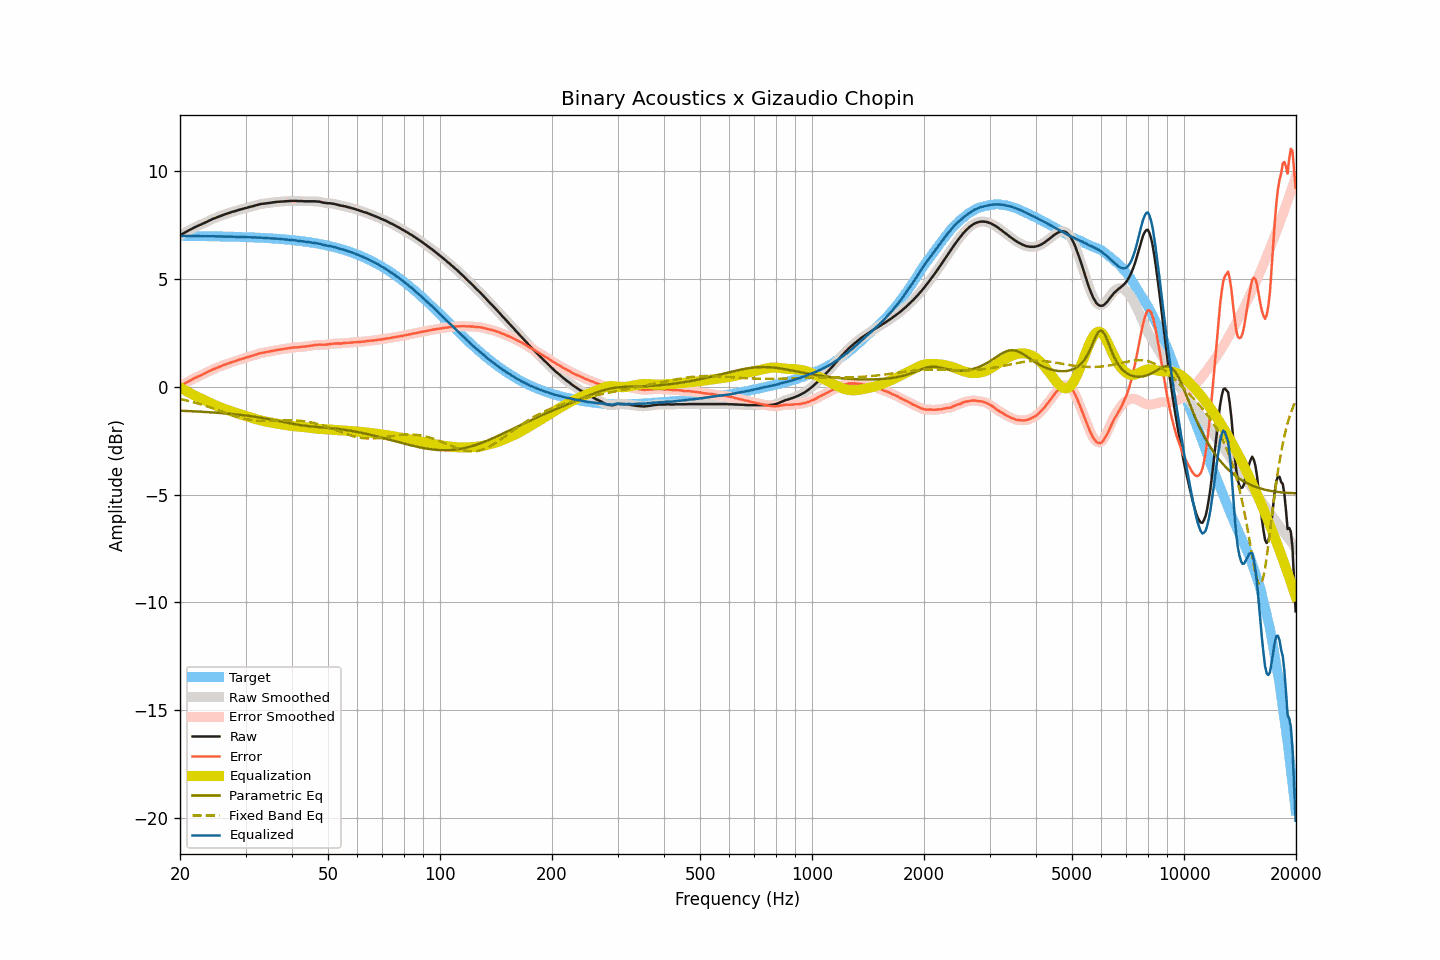

The data file committed next to this chart (first rows):
frequency, raw, smoothed, error, error_smoothed, equalization, parametric_eq, fixed_band_eq, equalized_raw, equalized_smoothed, target
20.00, 7.03, 7.03, 0.03, 0.02, -0.02, -1.11, -0.56, 7.01, 7.00, 7.00
20.20, 7.07, 7.07, 0.07, 0.07, -0.07, -1.11, -0.58, 7.00, 7.00, 7.00
20.40, 7.12, 7.12, 0.12, 0.11, -0.11, -1.11, -0.60, 7.01, 7.00, 7.00
20.61, 7.16, 7.16, 0.16, 0.16, -0.16, -1.12, -0.61, 7.00, 7.00, 7.00
20.81, 7.20, 7.20, 0.20, 0.20, -0.20, -1.12, -0.63, 7.00, 7.00, 7.00
21.02, 7.24, 7.24, 0.24, 0.24, -0.24, -1.12, -0.65, 7.00, 7.00, 7.00
21.23, 7.28, 7.28, 0.28, 0.28, -0.28, -1.13, -0.67, 7.00, 7.00, 7.00
21.44, 7.32, 7.32, 0.32, 0.32, -0.32, -1.13, -0.69, 7.00, 7.00, 7.00
21.66, 7.36, 7.36, 0.36, 0.36, -0.36, -1.13, -0.71, 7.00, 7.00, 7.00
21.87, 7.40, 7.40, 0.40, 0.40, -0.40, -1.14, -0.73, 7.00, 7.00, 7.00
22.09, 7.43, 7.43, 0.43, 0.44, -0.43, -1.14, -0.75, 7.00, 7.00, 7.00
22.31, 7.47, 7.47, 0.47, 0.47, -0.47, -1.15, -0.77, 7.00, 7.00, 7.00
22.54, 7.50, 7.50, 0.50, 0.51, -0.51, -1.15, -0.79, 6.99, 6.99, 7.00
22.76, 7.53, 7.53, 0.54, 0.54, -0.54, -1.15, -0.81, 6.99, 6.99, 6.99
22.99, 7.57, 7.57, 0.58, 0.57, -0.58, -1.16, -0.84, 6.99, 6.99, 6.99
23.22, 7.60, 7.60, 0.61, 0.61, -0.61, -1.16, -0.86, 6.99, 6.99, 6.99
23.45, 7.64, 7.64, 0.65, 0.65, -0.65, -1.17, -0.88, 6.99, 6.99, 6.99
23.69, 7.67, 7.67, 0.68, 0.68, -0.68, -1.17, -0.91, 6.99, 6.99, 6.99
23.92, 7.71, 7.71, 0.72, 0.72, -0.72, -1.18, -0.93, 6.99, 6.99, 6.99
24.16, 7.74, 7.74, 0.75, 0.76, -0.75, -1.18, -0.96, 6.99, 6.99, 6.99
24.40, 7.78, 7.78, 0.79, 0.79, -0.79, -1.19, -0.98, 6.99, 6.99, 6.99
24.65, 7.81, 7.81, 0.82, 0.82, -0.82, -1.19, -1.01, 6.99, 6.99, 6.99
24.89, 7.84, 7.84, 0.86, 0.86, -0.86, -1.20, -1.04, 6.98, 6.98, 6.98
25.14, 7.87, 7.87, 0.89, 0.89, -0.89, -1.20, -1.06, 6.98, 6.98, 6.98
25.39, 7.90, 7.90, 0.92, 0.92, -0.92, -1.21, -1.09, 6.98, 6.98, 6.98
25.65, 7.93, 7.93, 0.95, 0.95, -0.95, -1.21, -1.12, 6.98, 6.98, 6.98
25.91, 7.96, 7.96, 0.98, 0.98, -0.98, -1.22, -1.14, 6.98, 6.98, 6.98
26.16, 7.98, 7.98, 1.00, 1.01, -1.01, -1.23, -1.17, 6.97, 6.98, 6.98
26.43, 8.01, 8.01, 1.03, 1.03, -1.03, -1.23, -1.20, 6.98, 6.97, 6.98
26.69, 8.03, 8.03, 1.06, 1.06, -1.06, -1.24, -1.23, 6.97, 6.97, 6.97
26.96, 8.06, 8.06, 1.09, 1.09, -1.09, -1.25, -1.25, 6.97, 6.97, 6.97
27.23, 8.08, 8.08, 1.11, 1.11, -1.11, -1.25, -1.28, 6.97, 6.97, 6.97
27.50, 8.11, 8.11, 1.14, 1.14, -1.14, -1.26, -1.31, 6.97, 6.97, 6.97
27.77, 8.13, 8.13, 1.16, 1.16, -1.16, -1.27, -1.33, 6.97, 6.97, 6.97
28.05, 8.15, 8.15, 1.19, 1.19, -1.19, -1.27, -1.36, 6.96, 6.96, 6.96
28.33, 8.17, 8.17, 1.21, 1.21, -1.21, -1.28, -1.38, 6.96, 6.96, 6.96
28.62, 8.20, 8.20, 1.24, 1.24, -1.24, -1.29, -1.40, 6.96, 6.96, 6.96
28.90, 8.22, 8.22, 1.26, 1.26, -1.26, -1.30, -1.42, 6.96, 6.96, 6.96
29.19, 8.24, 8.24, 1.29, 1.29, -1.28, -1.31, -1.44, 6.96, 6.96, 6.96
29.48, 8.26, 8.26, 1.31, 1.31, -1.31, -1.31, -1.46, 6.95, 6.95, 6.95
29.78, 8.28, 8.28, 1.33, 1.33, -1.33, -1.32, -1.48, 6.95, 6.95, 6.95
30.08, 8.30, 8.30, 1.35, 1.35, -1.35, -1.33, -1.50, 6.95, 6.95, 6.95
30.38, 8.32, 8.32, 1.38, 1.38, -1.38, -1.34, -1.51, 6.94, 6.94, 6.95
30.68, 8.34, 8.34, 1.40, 1.40, -1.40, -1.35, -1.53, 6.94, 6.94, 6.94
30.99, 8.36, 8.36, 1.42, 1.42, -1.42, -1.36, -1.54, 6.94, 6.94, 6.94
31.30, 8.38, 8.38, 1.44, 1.44, -1.45, -1.37, -1.55, 6.94, 6.94, 6.94
31.61, 8.40, 8.40, 1.47, 1.47, -1.47, -1.38, -1.56, 6.93, 6.93, 6.93
31.93, 8.42, 8.42, 1.49, 1.49, -1.49, -1.39, -1.57, 6.93, 6.93, 6.93
32.24, 8.44, 8.44, 1.51, 1.51, -1.51, -1.41, -1.57, 6.93, 6.93, 6.93
32.57, 8.46, 8.46, 1.54, 1.54, -1.53, -1.42, -1.58, 6.93, 6.93, 6.92
32.89, 8.48, 8.48, 1.56, 1.56, -1.55, -1.43, -1.58, 6.93, 6.92, 6.92
33.22, 8.49, 8.49, 1.57, 1.58, -1.57, -1.44, -1.59, 6.92, 6.92, 6.92
33.55, 8.50, 8.50, 1.59, 1.59, -1.59, -1.45, -1.59, 6.91, 6.91, 6.91
33.89, 8.51, 8.51, 1.60, 1.60, -1.60, -1.47, -1.59, 6.91, 6.91, 6.91
34.23, 8.52, 8.52, 1.62, 1.62, -1.62, -1.48, -1.59, 6.90, 6.90, 6.90
34.57, 8.53, 8.53, 1.63, 1.63, -1.63, -1.49, -1.59, 6.90, 6.90, 6.90
34.92, 8.54, 8.54, 1.65, 1.65, -1.65, -1.51, -1.58, 6.89, 6.89, 6.89
35.27, 8.55, 8.55, 1.66, 1.66, -1.66, -1.52, -1.58, 6.89, 6.89, 6.89
35.62, 8.56, 8.56, 1.68, 1.68, -1.68, -1.54, -1.58, 6.88, 6.88, 6.89
35.97, 8.57, 8.57, 1.69, 1.69, -1.69, -1.55, -1.57, 6.88, 6.88, 6.88
... 635 more rows
